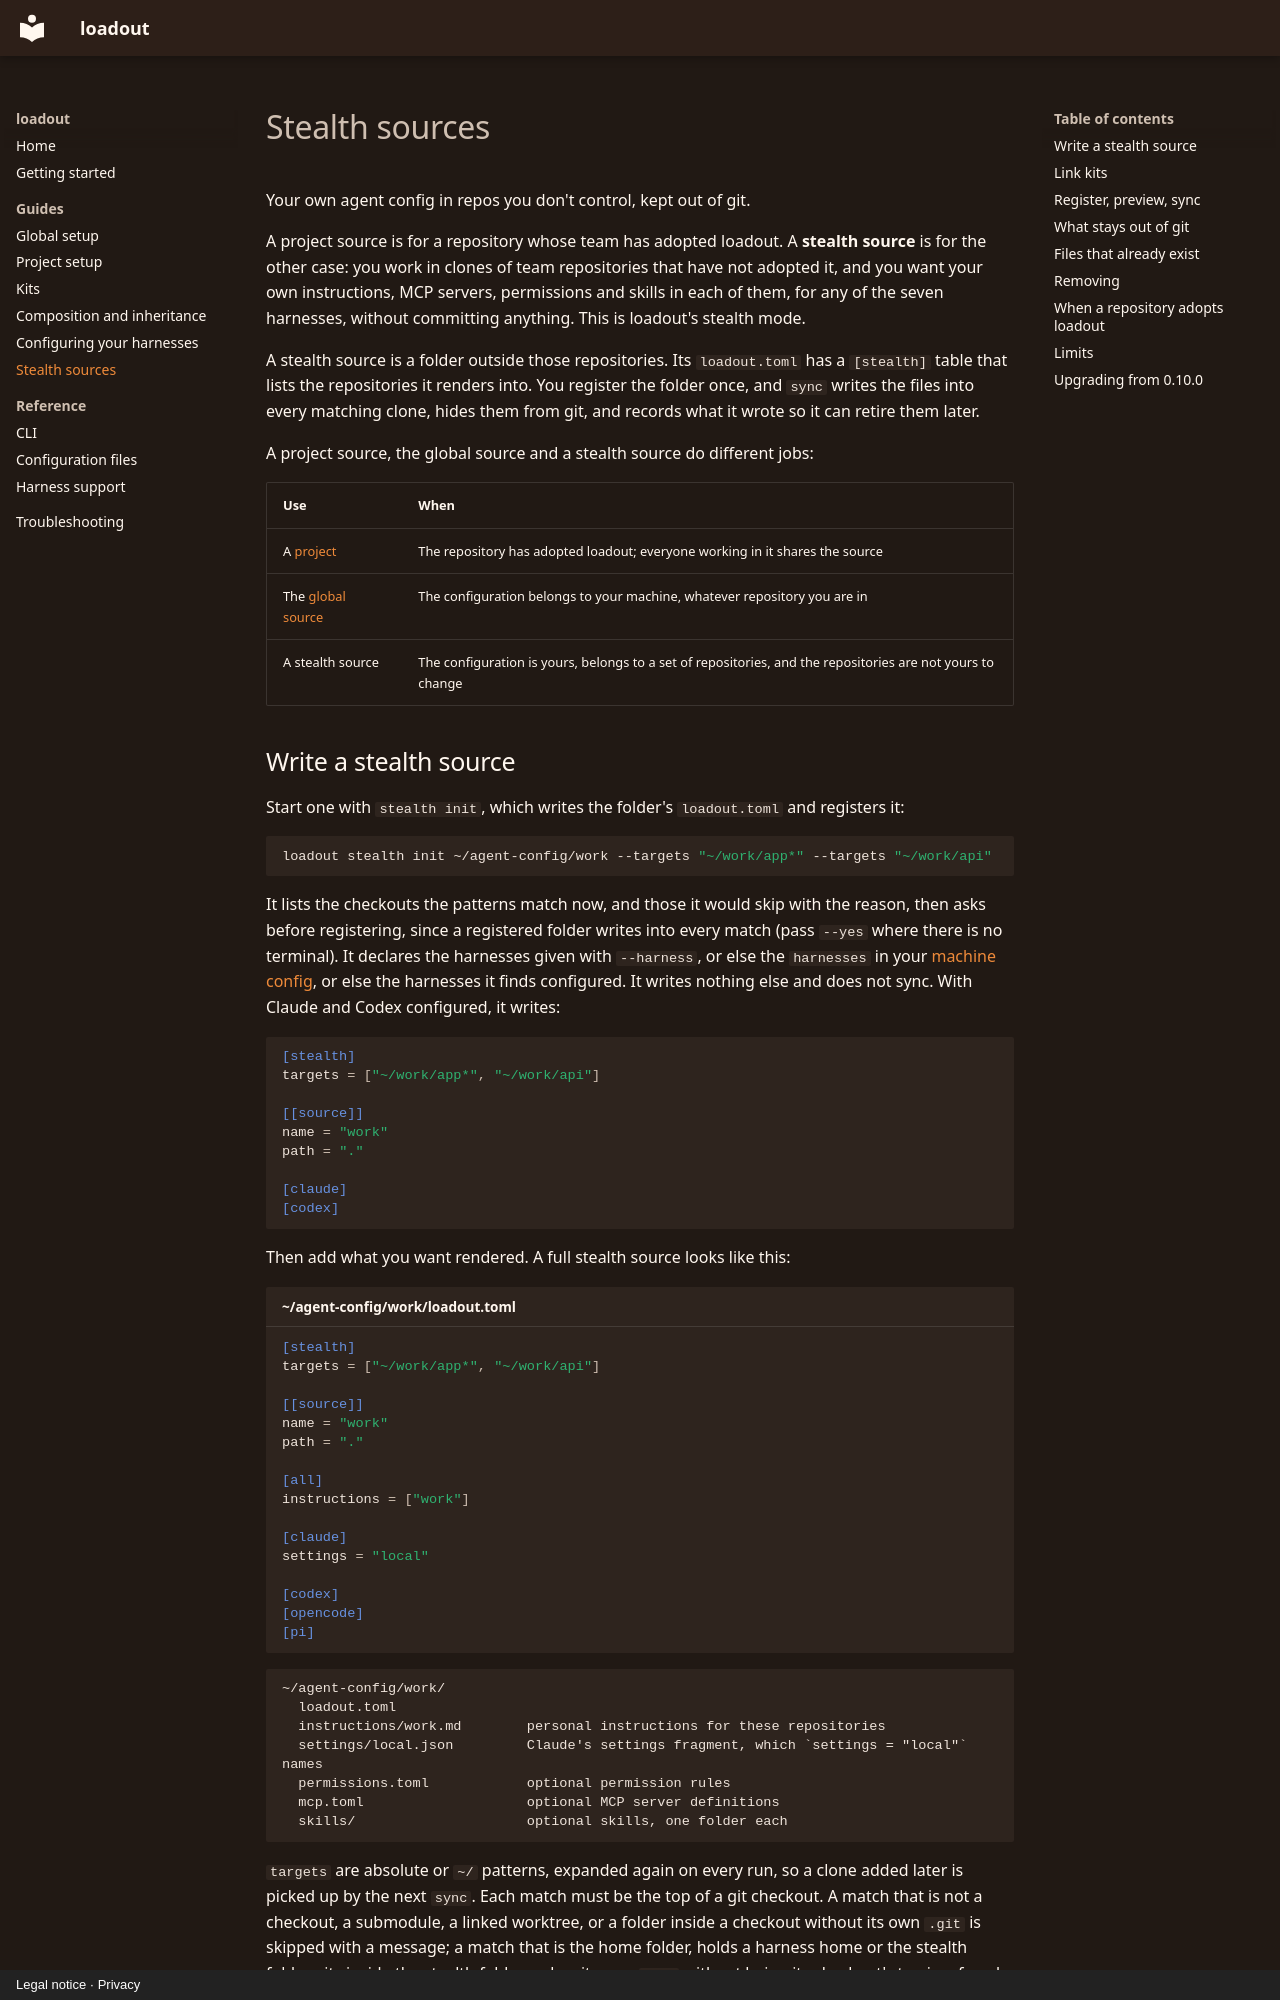

repository: nielsmadan/loadout · page: guides/stealth/index.html · generator: mkdocs · copyright: Legal notice · Privacy

---
title: Stealth sources
description: Your own agent config in repos you don't control, kept out of git.
---

# Stealth sources

Your own agent config in repos you don't control, kept out of git.

A project source is for a repository whose team has adopted loadout. A **stealth source** is for
the other case: you work in clones of team repositories that have not adopted it, and you want
your own instructions, MCP servers, permissions and skills in each of them, for any of the seven
harnesses, without committing anything. This is loadout's stealth mode.

A stealth source is a folder outside those repositories. Its `loadout.toml` has a `[stealth]` table
that lists the repositories it renders into. You register the folder once, and `sync` writes the
files into every matching clone, hides them from git, and records what it wrote so it can
retire them later.

A project source, the global source and a stealth source do different jobs:

| Use | When |
| --- | --- |
| A [project](projects.md) | The repository has adopted loadout; everyone working in it shares the source |
| The [global source](global.md) | The configuration belongs to your machine, whatever repository you are in |
| A stealth source | The configuration is yours, belongs to a set of repositories, and the repositories are not yours to change |

## Write a stealth source

Start one with `stealth init`, which writes the folder's `loadout.toml` and registers it:

```sh
loadout stealth init ~/agent-config/work --targets "~/work/app*" --targets "~/work/api"
```

It lists the checkouts the patterns match now, and those it would skip with the reason, then
asks before registering, since a registered folder writes into every match (pass `--yes` where
there is no terminal). It declares the harnesses given with `--harness`, or else the `harnesses`
in your [machine config](../reference/configuration.md#machine-configuration), or else the harnesses it
finds configured. It writes nothing else and does not sync.
With Claude and Codex configured, it writes:

```toml
[stealth]
targets = ["~/work/app*", "~/work/api"]

[[source]]
name = "work"
path = "."

[claude]
[codex]
```

Then add what you want rendered. A full stealth source looks like this:

```toml title="~/agent-config/work/loadout.toml"
[stealth]
targets = ["~/work/app*", "~/work/api"]

[[source]]
name = "work"
path = "."

[all]
instructions = ["work"]

[claude]
settings = "local"

[codex]
[opencode]
[pi]
```

```text
~/agent-config/work/
  loadout.toml
  instructions/work.md        personal instructions for these repositories
  settings/local.json         Claude's settings fragment, which `settings = "local"` names
  permissions.toml            optional permission rules
  mcp.toml                    optional MCP server definitions
  skills/                     optional skills, one folder each
```

`targets` are absolute or `~/` patterns, expanded again on every run, so a clone added later is
picked up by the next `sync`. Each match must be the top of a git checkout. A match that is not
a checkout, a submodule, a linked worktree, or a folder inside a checkout without its own `.git` is
skipped with a message;
a match that is the home folder, holds a harness home or the stealth folder, sits inside the
stealth folder, or has its own `.git` without being its checkout's top is refused.

The rest of the manifest is a [global manifest](../reference/configuration.md#global-manifest):
`[[source]]` entries, `[all]`, and one table per harness. A stealth source renders four things:
instructions, MCP servers, permissions with the settings fragment, and skills. Naming anything
else, such as `hooks`, `plugins` or `agents`, is a configuration error that says why. The
[configuration reference](../reference/configuration.md#stealth-sources) lists them, with the
file each one writes.

The stealth source's own `[[source]]` entries supply exactly the MCP servers it renders, so `mcp = ["name"]` is
refused; `mcp = false` turns the slice off for a harness.
